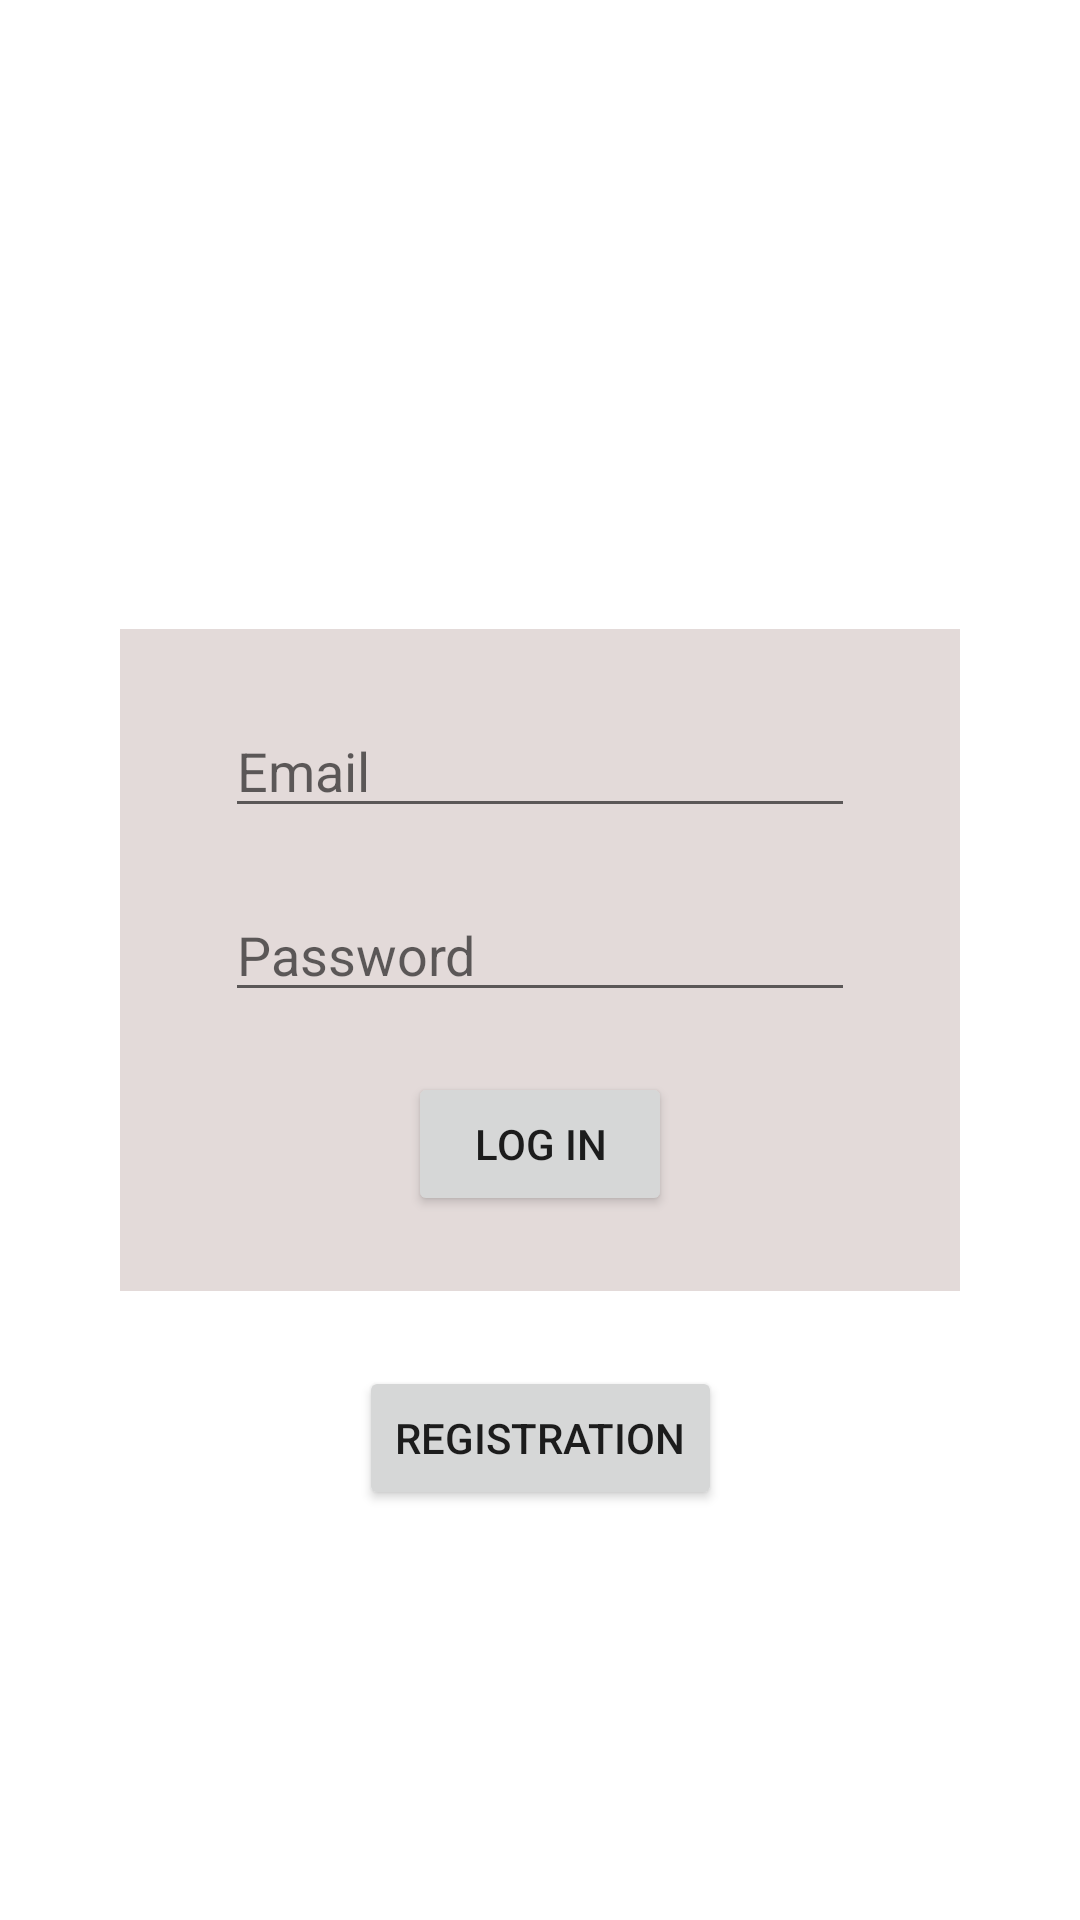

Produce the Android XML layout that renders to this screen, including the resource entries it uses.
<!-- AndroidManifest.xml: application theme Theme.12 -->
<!-- res/layout/fragment_login.xml -->
<?xml version="1.0" encoding="utf-8"?>
<androidx.constraintlayout.widget.ConstraintLayout xmlns:android="http://schemas.android.com/apk/res/android"
    xmlns:app="http://schemas.android.com/apk/res-auto"
    xmlns:tools="http://schemas.android.com/tools"
    android:layout_width="match_parent"
    android:layout_height="match_parent"
    tools:context=".ui.login.LoginFragment">

    <LinearLayout
        android:id="@+id/linearLayout2"
        android:layout_width="wrap_content"
        android:layout_height="wrap_content"
        android:background="@color/backcolor"
        android:gravity="center"
        android:orientation="vertical"
        android:padding="25dp"
        app:layout_constraintBottom_toBottomOf="parent"
        app:layout_constraintEnd_toEndOf="parent"
        app:layout_constraintHorizontal_bias="0.5"
        app:layout_constraintStart_toStartOf="parent"
        app:layout_constraintTop_toTopOf="parent">

        <EditText
            android:id="@+id/editTextEmailLog"
            android:layout_width="wrap_content"
            android:layout_height="wrap_content"
            android:layout_marginBottom="10dp"
            android:ems="10"
            android:hint="Email"/>

        <EditText
            android:id="@+id/editTextTextPasswordLog"
            android:layout_width="wrap_content"
            android:layout_height="wrap_content"
            android:layout_margin="10dp"
            android:ems="10"
            android:hint="Password"
            android:inputType="textPassword" />

        <Button
            android:id="@+id/logInButt"
            android:layout_width="wrap_content"
            android:layout_height="wrap_content"
            android:layout_marginTop="10dp"
            android:padding="10dp"
            android:text="Log In" />

    </LinearLayout>

    <Button
        android:id="@+id/button_log"
        android:layout_width="wrap_content"
        android:layout_height="wrap_content"
        android:layout_marginTop="25dp"
        android:text="Registration"
        app:layout_constraintEnd_toEndOf="parent"
        app:layout_constraintHorizontal_bias="0.5"
        app:layout_constraintStart_toStartOf="parent"
        app:layout_constraintTop_toBottomOf="@+id/linearLayout2" />

</androidx.constraintlayout.widget.ConstraintLayout>
<!-- resources referenced by this layout -->
<resources>
  <color name="backcolor">#66B8A3A1</color>
  <style name="Theme.12" parent="Theme.MaterialComponents.DayNight.DarkActionBar">
          
          <item name="colorPrimary">@color/purple_500</item>
          <item name="colorPrimaryVariant">@color/purple_700</item>
          <item name="colorOnPrimary">@color/white</item>
          
          <item name="colorSecondary">@color/teal_200</item>
          <item name="colorSecondaryVariant">@color/teal_700</item>
          <item name="colorOnSecondary">@color/black</item>
          
          <item name="android:statusBarColor" tools:targetApi="l">?attr/colorPrimaryVariant</item>
          
      </style>
  <color name="purple_500">#FF6200EE</color>
  <color name="purple_700">#FF3700B3</color>
  <color name="white">#FFFFFFFF</color>
  <color name="teal_200">#FF03DAC5</color>
  <color name="teal_700">#FF018786</color>
  <color name="black">#FF000000</color>
</resources>
